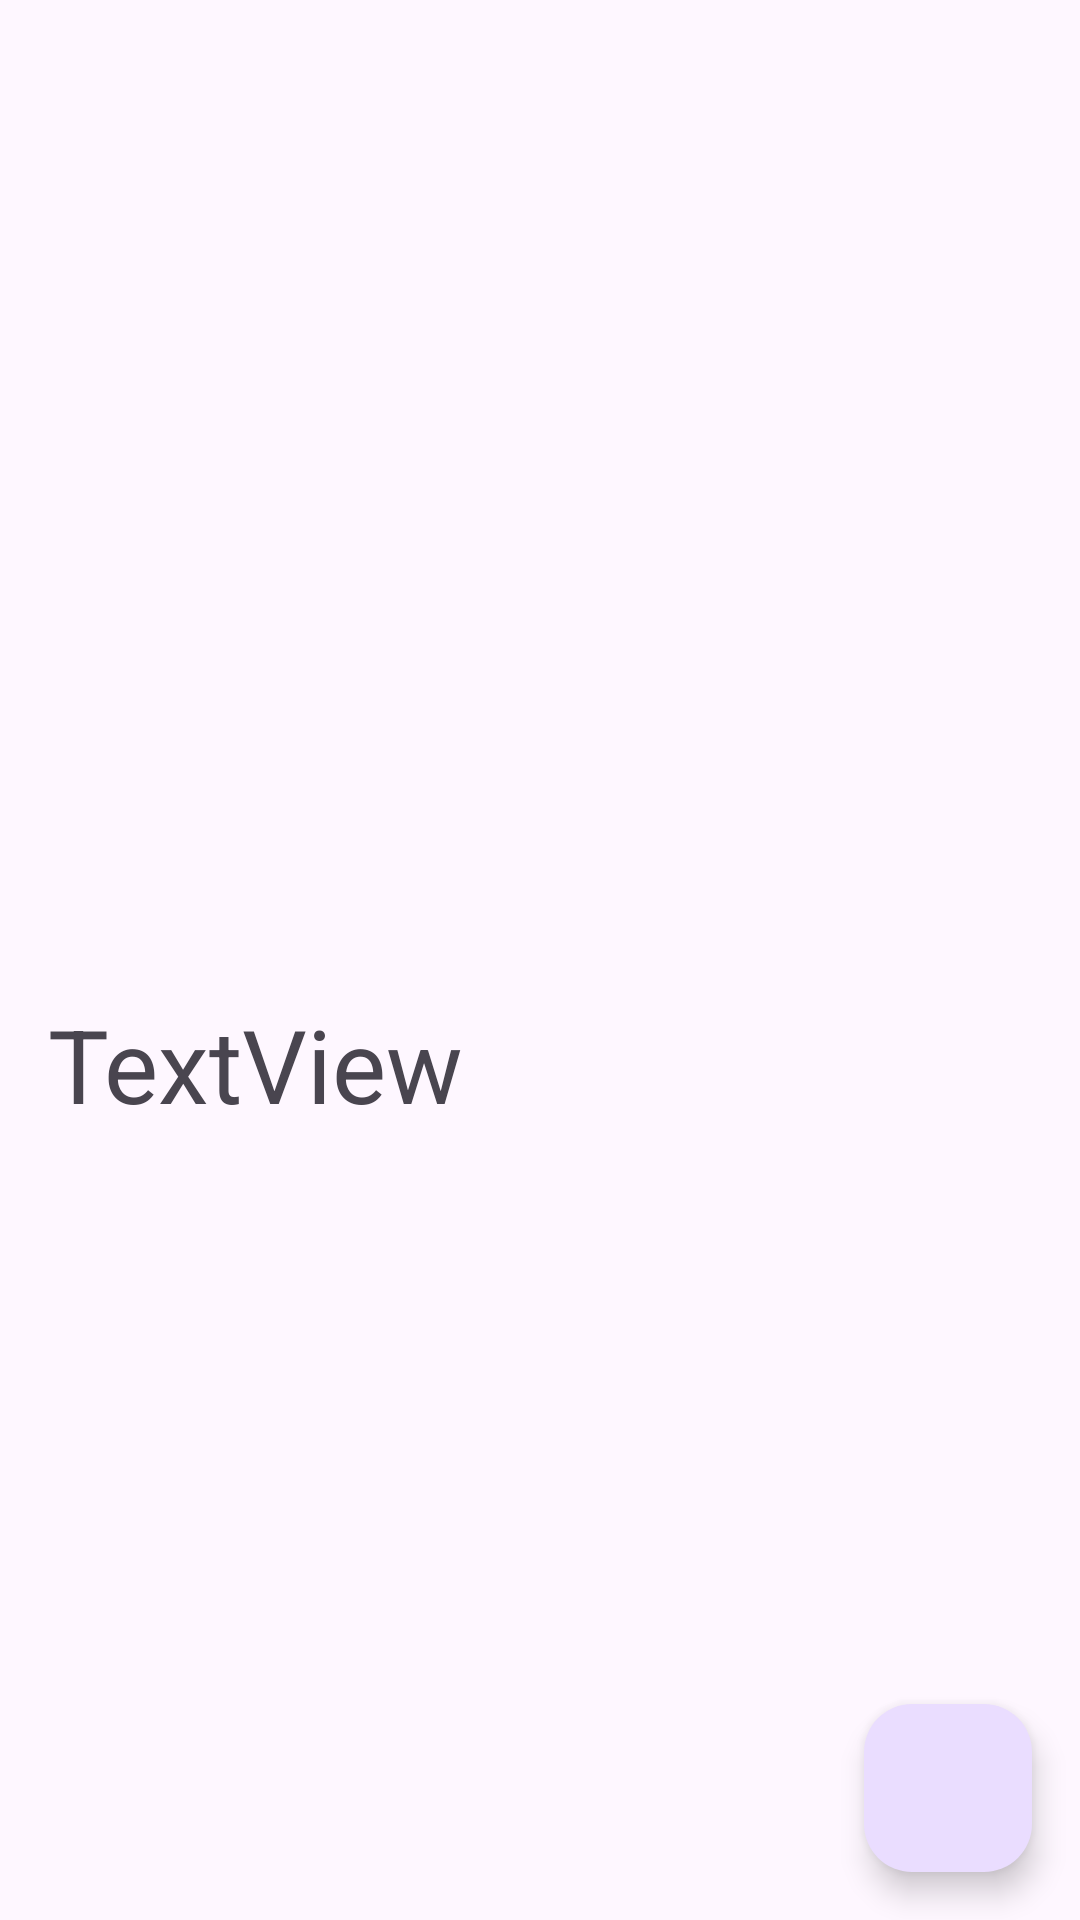

Write the Android layout XML for this screen, with the resource values it uses.
<!-- AndroidManifest.xml: application theme Theme.MLDetectionProject -->
<!-- res/layout/activity_image_helper.xml -->
<?xml version="1.0" encoding="utf-8"?>
<androidx.constraintlayout.widget.ConstraintLayout xmlns:android="http://schemas.android.com/apk/res/android"
    xmlns:app="http://schemas.android.com/apk/res-auto"
    xmlns:tools="http://schemas.android.com/tools"
    android:layout_width="match_parent"
    android:layout_height="match_parent"
    tools:context=".helpers.ImageHelperActivity">

    <androidx.appcompat.widget.AppCompatImageView
        android:id="@+id/selected_image"
        android:layout_width="match_parent"
        android:layout_height="300dp"
        android:layout_margin="16dp"
        android:adjustViewBounds="true"
        app:layout_constraintEnd_toEndOf="parent"
        app:layout_constraintStart_toStartOf="parent"
        app:layout_constraintTop_toTopOf="parent" />

    <com.google.android.material.floatingactionbutton.FloatingActionButton
        android:id="@+id/pick_image"
        android:layout_width="wrap_content"
        android:layout_height="wrap_content"
        android:layout_gravity="bottom|end"
        android:layout_margin="16dp"
        android:layout_marginEnd="16dp"
        android:src="@drawable/ic_launcher_foreground"
        app:layout_constraintBottom_toBottomOf="parent"
        app:layout_constraintEnd_toEndOf="parent" />

    <TextView
        android:id="@+id/textView"
        android:layout_width="match_parent"
        android:layout_height="350dp"
        android:layout_marginStart="16dp"
        android:layout_marginTop="16dp"
        android:layout_marginEnd="16dp"
        android:text="TextView"
        android:textAppearance="@style/TextAppearance.AppCompat.Display1"
        app:layout_constraintEnd_toEndOf="parent"
        app:layout_constraintStart_toStartOf="parent"
        app:layout_constraintTop_toBottomOf="@+id/selected_image" />


    














































</androidx.constraintlayout.widget.ConstraintLayout>
<!-- resources referenced by this layout -->
<resources>
  <style name="Theme.MLDetectionProject" parent="Base.Theme.MLDetectionProject" />
  <style name="Base.Theme.MLDetectionProject" parent="Theme.Material3.DayNight.NoActionBar">
          
          
      </style>
</resources>
